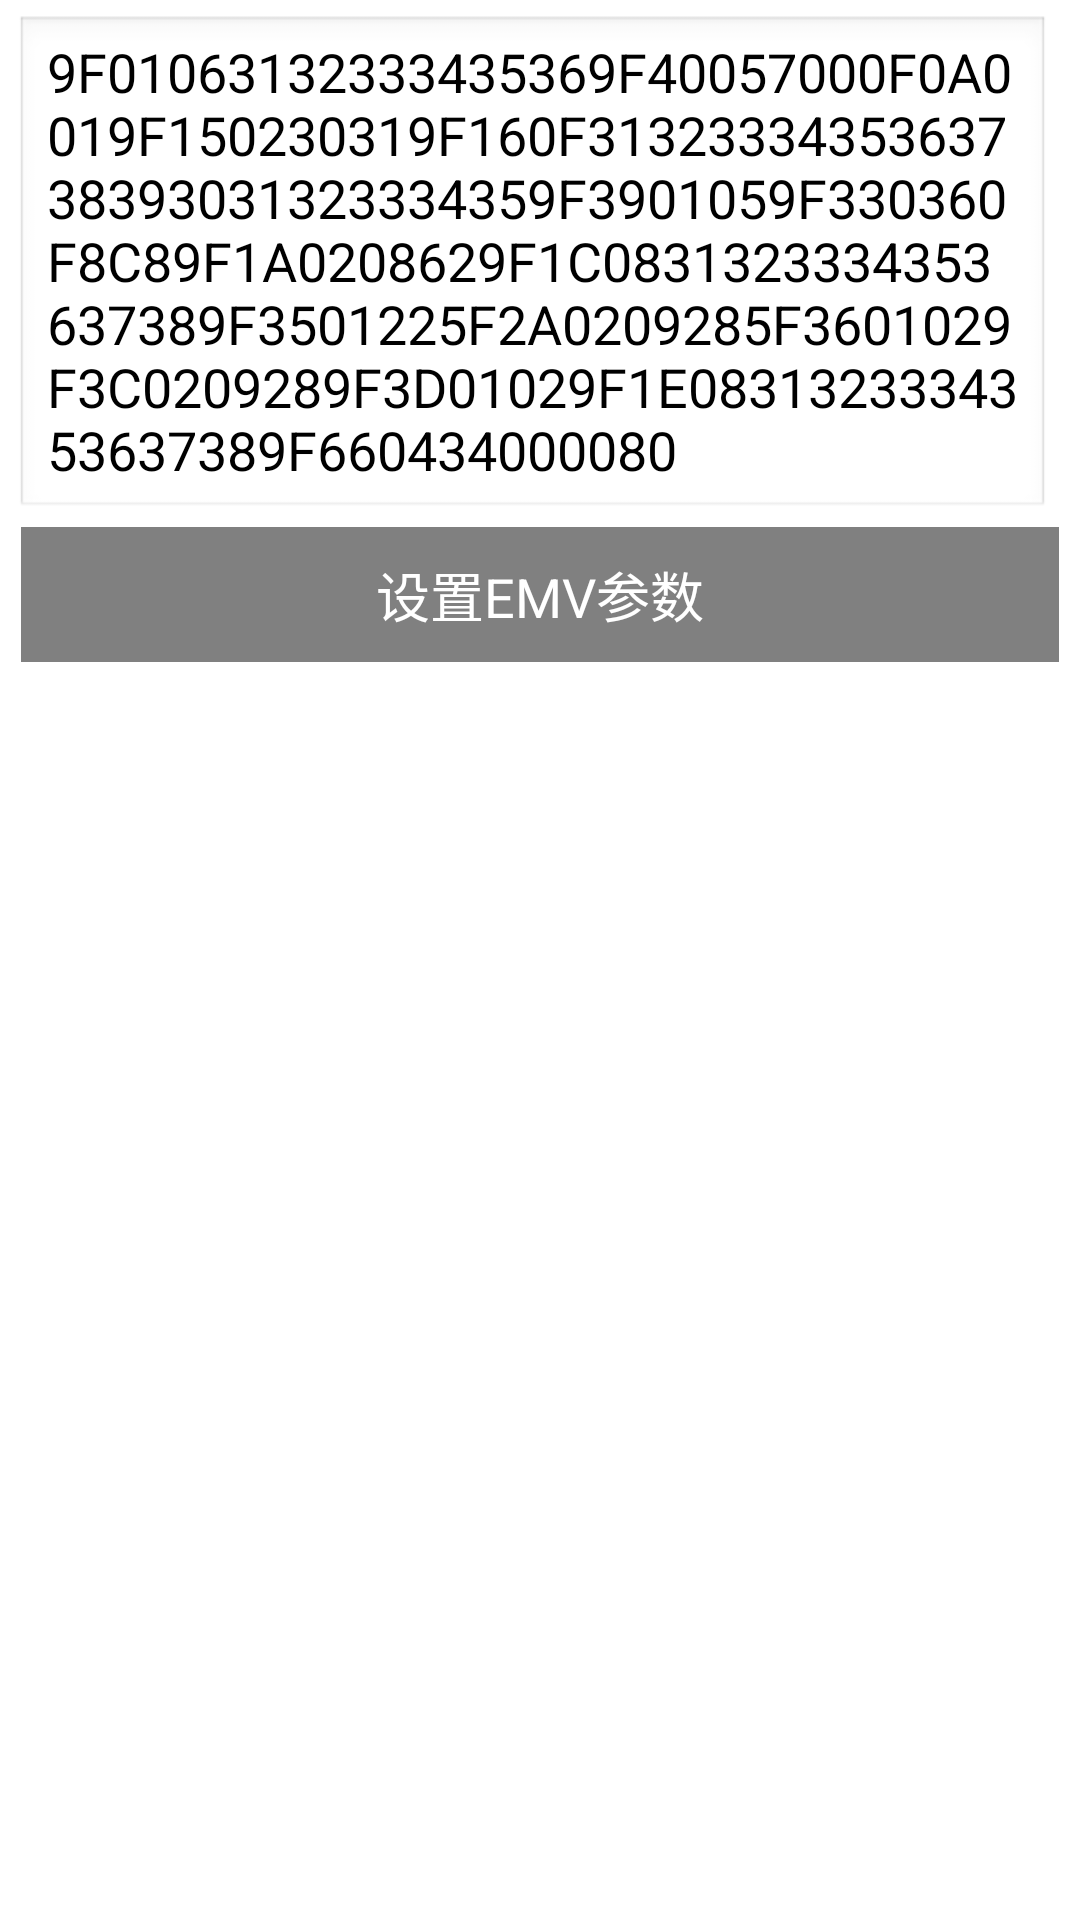

This screen was rendered from an Android layout file. Write that file and the resources it references.
<!-- AndroidManifest.xml: application theme AppTheme -->
<!-- res/layout/activity_set_emv_param.xml -->
<?xml version="1.0" encoding="utf-8"?>
<LinearLayout xmlns:android="http://schemas.android.com/apk/res/android"
    android:layout_width="match_parent"
    android:layout_height="match_parent"
    android:orientation="vertical">

    <ScrollView
        android:layout_width="match_parent"
        android:layout_height="match_parent">

        <LinearLayout
            android:layout_width="match_parent"
            android:layout_height="match_parent"
            android:layout_margin="5dp"
            android:orientation="vertical">

            <LinearLayout
                android:layout_width="match_parent"
                android:layout_height="match_parent"
                android:orientation="vertical">

                <EditText
                    android:id="@+id/et"
                    android:layout_width="match_parent"
                    android:layout_height="match_parent"
                    android:layout_gravity="top"
                    android:layout_marginRight="5dp"
                    android:gravity="left"
                    android:hint="156"
                    android:text="9F01063132333435369F40057000F0A0019F150230319F160F3132333435363738393031323334359F3901059F330360F8C89F1A0208629F1C0831323334353637389F3501225F2A0209285F3601029F3C0209289F3D01029F1E0831323334353637389F660434000080" />

                <Button
                    android:id="@+id/button"
                    style="@style/doneBtn"
                    android:layout_width="match_parent"
                    android:text="@string/set_emv_param" />

            </LinearLayout>

            <TextView
                android:id="@+id/textView"
                android:layout_width="match_parent"
                android:layout_height="wrap_content"
                android:text=""
                android:textSize="16sp" />
        </LinearLayout>
    </ScrollView>

</LinearLayout>
<!-- resources referenced by this layout -->
<resources>
  <string name="set_emv_param">设置EMV参数</string>
  <style name="doneBtn">
          <item name="android:background">@color/gray</item>
          <item name="android:textSize">18sp</item>
          <item name="android:layout_margin">2dip</item>
          <item name="android:layout_height">45dip</item>
          <item name="android:textColor">@color/white</item>
      </style>
  <style name="AppTheme" parent="AppBaseTheme">
  
          
          <item name="android:windowFullscreen">false</item>
          <item name="android:windowNoTitle">true</item>
      </style>
  <color name="gray">#808080</color>
  <color name="white">#FFFFFF</color>
  <style name="AppBaseTheme" parent="android:Theme.Light">
          
      </style>
</resources>
